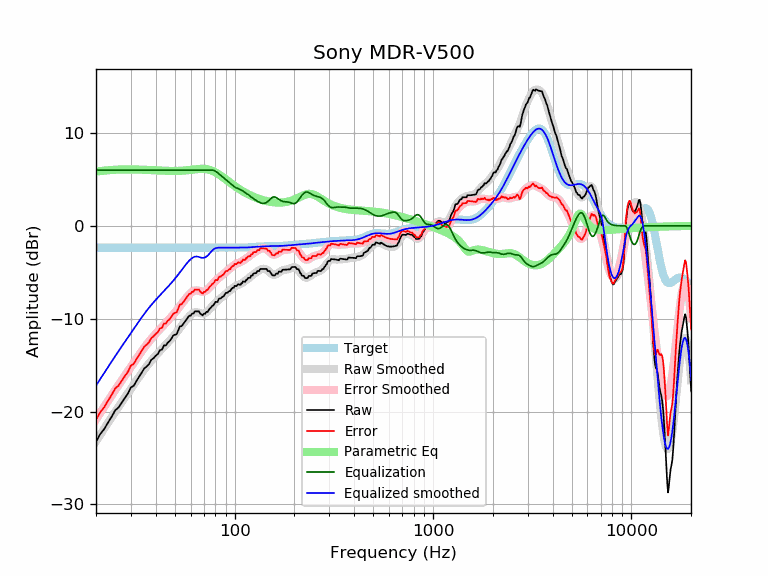

The table this chart was drawn from, first rows:
frequency, raw, error, smoothed, error_smoothed, equalization, parametric_eq, equalized_raw, equalized_smoothed, target
20, -23.25, -20.90, -23.20, -20.85, 6.00, 5.84, -17.25, -17.20, -2.35
21, -22.43, -20.07, -22.50, -20.15, 6.00, 5.90, -16.43, -16.50, -2.35
22, -21.89, -19.54, -21.84, -19.48, 6.00, 5.95, -15.89, -15.84, -2.35
23, -21.18, -18.83, -21.20, -18.85, 6.00, 5.99, -15.18, -15.20, -2.35
24, -20.55, -18.19, -20.60, -18.24, 6.00, 6.02, -14.55, -14.60, -2.35
25, -19.87, -17.51, -20.02, -17.67, 6.00, 6.04, -13.87, -14.02, -2.35
26, -19.55, -17.20, -19.48, -17.13, 6.00, 6.06, -13.55, -13.48, -2.35
27, -19.02, -16.67, -18.97, -16.61, 6.00, 6.07, -13.02, -12.97, -2.35
28, -18.52, -16.17, -18.47, -16.12, 6.00, 6.08, -12.52, -12.47, -2.35
29, -18.05, -15.70, -18.00, -15.64, 6.00, 6.08, -12.05, -12.00, -2.35
30, -17.39, -15.04, -17.54, -15.18, 6.00, 6.08, -11.39, -11.54, -2.35
31, -17.22, -14.87, -17.09, -14.74, 6.00, 6.07, -11.22, -11.09, -2.35
32, -16.70, -14.35, -16.66, -14.31, 6.00, 6.07, -10.70, -10.66, -2.35
33, -16.25, -13.90, -16.25, -13.89, 6.00, 6.06, -10.25, -10.25, -2.35
34, -15.81, -13.46, -15.85, -13.50, 6.00, 6.05, -9.81, -9.85, -2.35
35, -15.36, -13.01, -15.48, -13.13, 6.00, 6.04, -9.36, -9.48, -2.35
36, -15.15, -12.80, -15.14, -12.79, 6.00, 6.02, -9.15, -9.14, -2.35
37, -14.90, -12.54, -14.82, -12.47, 6.00, 6.01, -8.90, -8.82, -2.35
38, -14.43, -12.08, -14.52, -12.17, 6.00, 6.00, -8.43, -8.52, -2.35
39, -14.25, -11.90, -14.24, -11.89, 6.00, 5.98, -8.25, -8.24, -2.35
40, -14.00, -11.65, -13.97, -11.62, 6.00, 5.97, -8.00, -7.97, -2.35
41, -13.80, -11.45, -13.72, -11.37, 6.00, 5.96, -7.80, -7.72, -2.35
42, -13.39, -11.04, -13.48, -11.13, 6.00, 5.94, -7.39, -7.48, -2.35
43, -13.34, -10.98, -13.25, -10.89, 6.00, 5.93, -7.34, -7.25, -2.35
44, -12.88, -10.52, -13.02, -10.67, 6.00, 5.92, -6.88, -7.02, -2.35
45, -12.87, -10.52, -12.80, -10.45, 6.00, 5.92, -6.87, -6.80, -2.35
46, -12.58, -10.22, -12.58, -10.23, 6.00, 5.91, -6.58, -6.58, -2.35
47, -12.41, -10.06, -12.36, -10.01, 6.00, 5.91, -6.41, -6.36, -2.35
48, -12.13, -9.78, -12.14, -9.79, 6.00, 5.90, -6.13, -6.14, -2.35
49, -11.82, -9.47, -11.92, -9.57, 6.00, 5.90, -5.82, -5.92, -2.35
50, -11.72, -9.37, -11.69, -9.34, 6.00, 5.90, -5.72, -5.69, -2.35
51, -11.67, -9.32, -11.46, -9.11, 6.00, 5.91, -5.67, -5.46, -2.35
52, -11.23, -8.88, -11.23, -8.88, 6.00, 5.91, -5.23, -5.23, -2.35
53, -10.81, -8.46, -11.00, -8.65, 6.00, 5.92, -4.81, -5.00, -2.35
54, -10.81, -8.46, -10.77, -8.42, 6.00, 5.93, -4.81, -4.77, -2.35
55, -10.58, -8.23, -10.54, -8.19, 6.00, 5.94, -4.58, -4.54, -2.35
56, -10.36, -8.01, -10.32, -7.97, 6.00, 5.96, -4.36, -4.32, -2.35
57, -10.13, -7.78, -10.12, -7.76, 6.00, 5.97, -4.13, -4.12, -2.35
58, -9.90, -7.55, -9.92, -7.57, 6.00, 5.99, -3.90, -3.92, -2.35
59, -9.67, -7.32, -9.75, -7.39, 6.00, 6.01, -3.67, -3.75, -2.35
60, -9.67, -7.32, -9.59, -7.24, 6.00, 6.03, -3.67, -3.59, -2.35
61, -9.45, -7.10, -9.47, -7.12, 6.00, 6.05, -3.45, -3.47, -2.35
62, -9.45, -7.10, -9.38, -7.03, 6.00, 6.07, -3.45, -3.38, -2.35
63, -9.22, -6.87, -9.32, -6.97, 6.00, 6.08, -3.22, -3.32, -2.35
64, -9.22, -6.86, -9.30, -6.95, 6.00, 6.10, -3.22, -3.30, -2.35
65, -9.21, -6.86, -9.32, -6.96, 6.00, 6.12, -3.21, -3.32, -2.35
66, -9.21, -6.86, -9.35, -7.00, 6.00, 6.13, -3.21, -3.35, -2.35
67, -9.44, -7.09, -9.39, -7.04, 6.00, 6.14, -3.44, -3.39, -2.35
68, -9.54, -7.19, -9.43, -7.08, 6.00, 6.14, -3.54, -3.43, -2.35
69, -9.65, -7.30, -9.45, -7.09, 6.00, 6.14, -3.65, -3.45, -2.35
70, -9.46, -7.11, -9.44, -7.09, 6.00, 6.13, -3.46, -3.44, -2.35
71, -9.47, -7.12, -9.39, -7.04, 6.00, 6.12, -3.47, -3.39, -2.35
72, -9.26, -6.91, -9.32, -6.97, 6.00, 6.11, -3.26, -3.32, -2.35
73, -9.27, -6.92, -9.21, -6.86, 6.00, 6.08, -3.27, -3.21, -2.35
74, -9.06, -6.71, -9.09, -6.74, 6.00, 6.05, -3.06, -3.09, -2.35
75, -8.90, -6.55, -8.95, -6.60, 6.00, 6.02, -2.90, -2.95, -2.35
76, -8.79, -6.43, -8.81, -6.46, 6.00, 5.98, -2.79, -2.81, -2.35
77, -8.63, -6.27, -8.67, -6.31, 6.00, 5.93, -2.63, -2.67, -2.35
78, -8.57, -6.21, -8.53, -6.18, 5.98, 5.88, -2.59, -2.55, -2.35
79, -8.41, -6.05, -8.41, -6.05, 5.94, 5.82, -2.47, -2.47, -2.35
... 553 more rows
